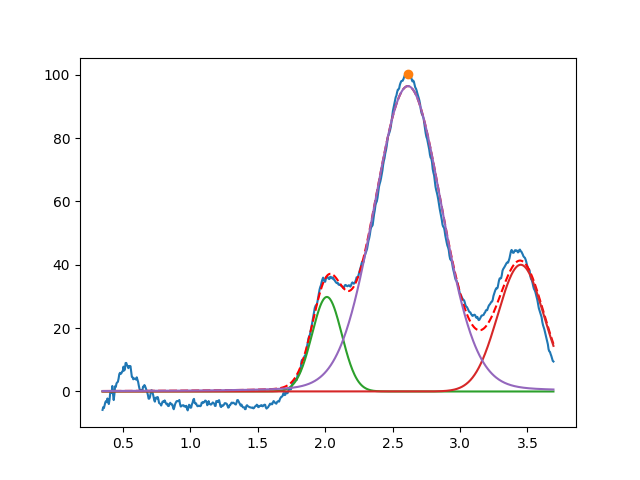

The data file committed next to this chart (first rows):
2.013042926669325272e+00, 2.983807522823124003e+01, 2.594744382953792505e-01, 9.999999999999998890e-01
3.450000000000000622e+00, 3.999999999999999289e+01, 3.999999999999999667e-01, 9.999999999999998890e-01
2.614026503856533790e+00, 9.639261507772830839e+01, 5.897576239001089959e-01, 9.079901096170027719e-01
